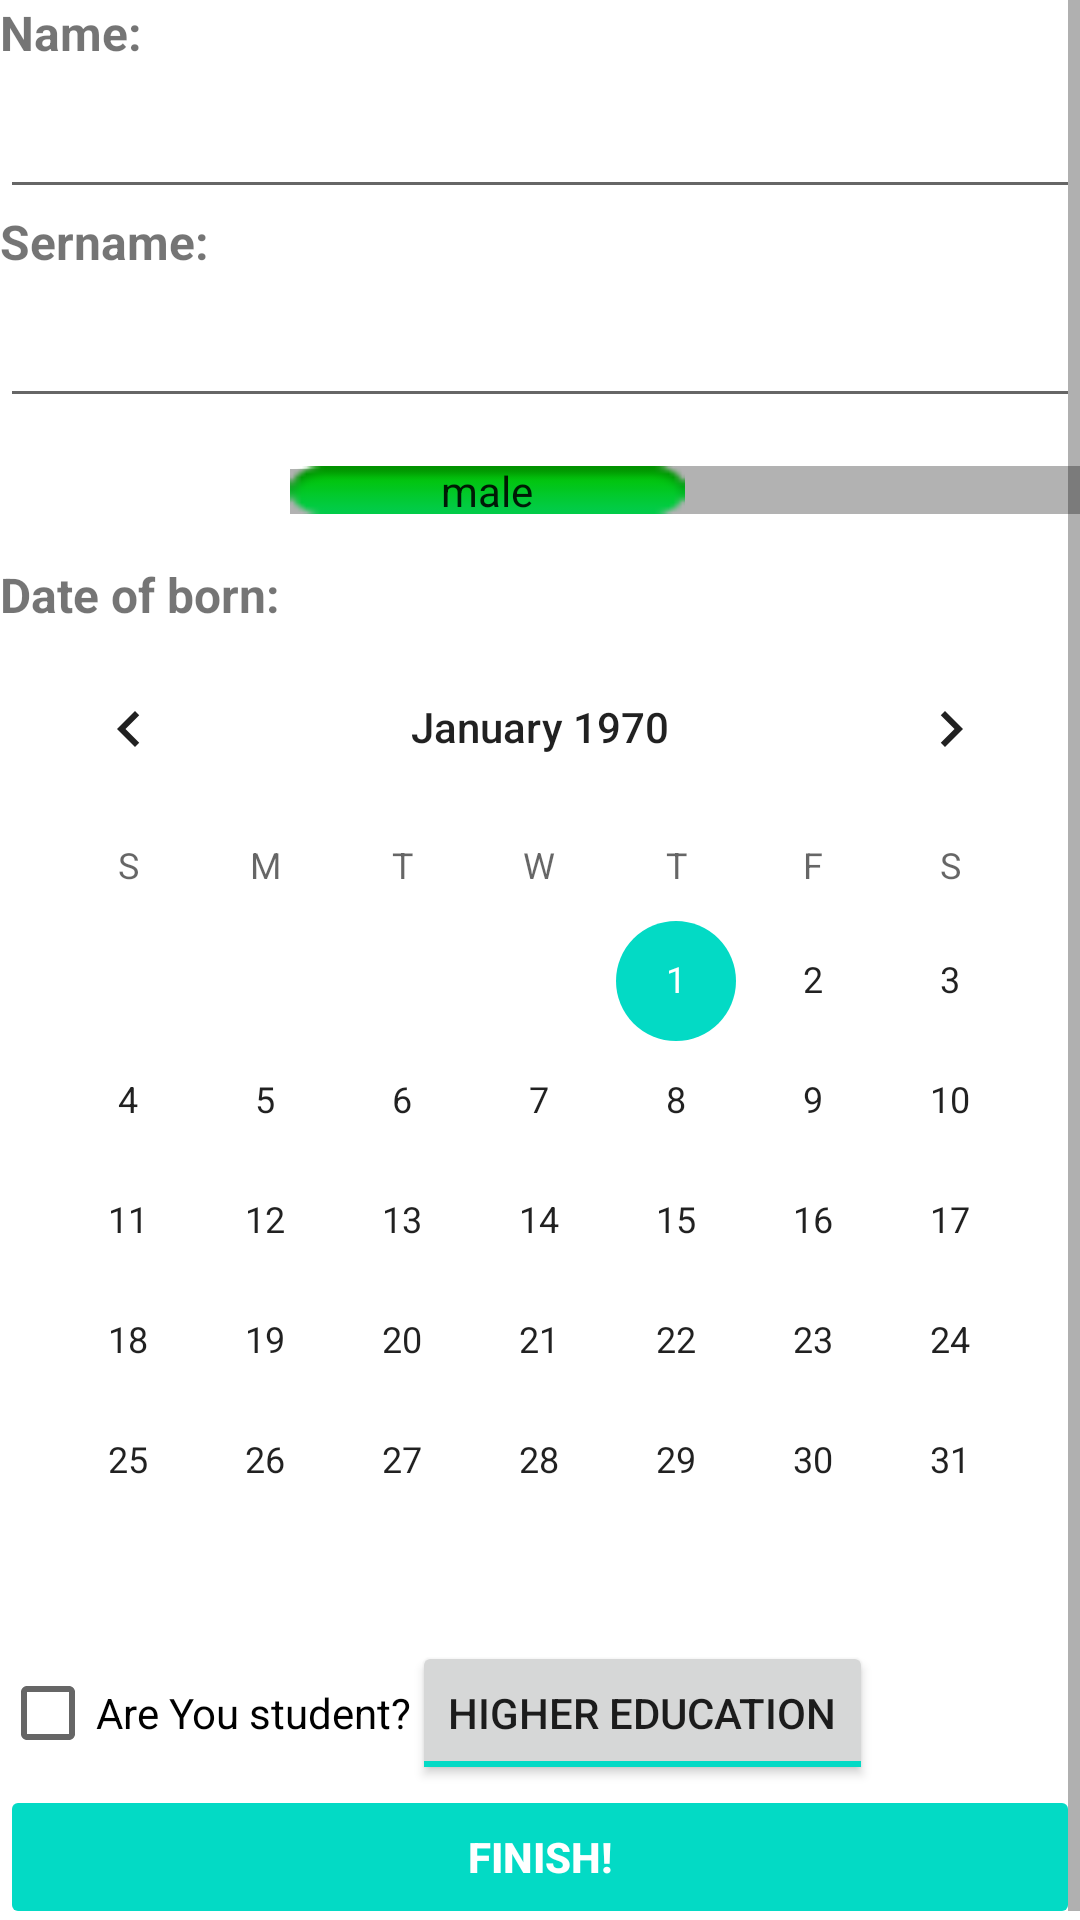

Reconstruct the res/layout file that produces this screen, plus the resources it refers to.
<!-- AndroidManifest.xml: application theme Theme.FirstApp -->
<!-- res/layout/activity_main.xml -->
<?xml version="1.0" encoding="utf-8"?>
<androidx.constraintlayout.widget.ConstraintLayout xmlns:android="http://schemas.android.com/apk/res/android"
    xmlns:app="http://schemas.android.com/apk/res-auto"
    xmlns:tools="http://schemas.android.com/tools"
    android:layout_width="match_parent"
    android:layout_height="match_parent"
    android:backgroundTintMode="screen"
    tools:context=".MainActivity">

    <ScrollView
        android:layout_width="match_parent"
        android:layout_height="match_parent"
        tools:layout_editor_absoluteX="0dp"
        tools:layout_editor_absoluteY="27dp">

        <LinearLayout
            android:layout_width="match_parent"
            android:layout_height="wrap_content"
            android:orientation="vertical">

            <TextView
                android:id="@+id/lbl1"
                android:layout_width="match_parent"
                android:layout_height="wrap_content"
                android:labelFor="@id/name"
                android:text="Name:"
                android:textAlignment="viewStart"
                android:textEditSideNoPasteWindowLayout="?android:attr/textEditPasteWindowLayout"
                android:textSize="16sp"
                android:textStyle="bold" />

            <EditText
                android:id="@+id/name"
                android:layout_width="match_parent"
                android:layout_height="wrap_content"
                android:ems="10"
                android:inputType="textPersonName"
                android:minHeight="48dp" />

            <TextView
                android:id="@+id/lbl2"
                android:layout_width="match_parent"
                android:layout_height="wrap_content"
                android:labelFor="@id/sername"
                android:text="@string/sername"
                android:textAlignment="viewStart"
                android:textSize="16sp"
                android:textStyle="bold" />

            <EditText
                android:id="@+id/sername"
                android:layout_width="match_parent"
                android:layout_height="wrap_content"
                android:ems="10"
                android:inputType="textPersonName"
                android:minHeight="48dp" />


            <androidx.appcompat.widget.SwitchCompat
                android:id="@+id/sex"
                android:layout_width="match_parent"
                android:layout_height="wrap_content"
                android:layout_marginStart="50dp"
                android:checked="false"
                android:text=""
                android:textDirection="anyRtl"
                android:textOff="male"
                android:textOn="famel"
                android:textSize="16sp"
                android:thumb="@android:drawable/button_onoff_indicator_on"
                app:showText="true"
                app:thumbTextPadding="@android:dimen/app_icon_size"
                app:thumbTint="@color/teal_200"
                app:thumbTintMode="multiply"
                app:trackTintMode="src_over" />
            <TextView
                android:id="@+id/lbl3"
                android:layout_width="match_parent"
                android:layout_height="wrap_content"
                android:labelFor="@id/calendarView"
                android:text="Date of born:"
                android:textAlignment="viewStart"
                android:textSize="16sp"
                android:textStyle="bold" />

            <CalendarView
                android:id="@+id/calendarView"
                android:layout_width="match_parent"
                android:layout_height="wrap_content"
                android:clickable="true"
                android:focusable="auto"
                android:maxDate="12/31/2021"
                android:minDate="01/01/1950"
                android:nestedScrollingEnabled="true"
                android:scrollbarStyle="outsideOverlay"
                android:selectedDateVerticalBar="@color/purple_200" />

            <LinearLayout
                android:layout_width="match_parent"
                android:layout_height="match_parent"
                android:orientation="horizontal">

                <CheckBox
                    android:id="@+id/isStudent"
                    android:layout_width="wrap_content"
                    android:layout_height="match_parent"
                    android:text="Are You student?" />

                <ToggleButton
                    android:id="@+id/toggleButton"
                    android:layout_width="wrap_content"
                    android:layout_height="match_parent"
                    android:checked="true"
                    android:textOff="no"
                    android:textOn="higher education" />

            </LinearLayout>

            <Button
                android:id="@+id/finishBtn"
                style="@android:style/Widget.Material.Button.Colored"
                android:layout_width="match_parent"
                android:layout_height="wrap_content"
                android:layout_weight="1"
                android:stateListAnimator="@android:anim/fade_in"
                android:text="Finish!"
                android:textStyle="bold" />

        </LinearLayout>
    </ScrollView>
</androidx.constraintlayout.widget.ConstraintLayout>
<!-- resources referenced by this layout -->
<resources>
  <string name="sername">Sername:</string>
  <style name="Theme.FirstApp" parent="Theme.MaterialComponents.DayNight.DarkActionBar">
          
          <item name="colorPrimary">@color/purple_200</item>
          <item name="colorPrimaryVariant">@color/material_on_primary_emphasis_high_type</item>
          <item name="colorOnPrimary">@color/white</item>
          
          <item name="colorSecondary">@color/teal_200</item>
          <item name="colorSecondaryVariant">@color/teal_700</item>
          <item name="colorOnSecondary">@color/black</item>
          
          <item name="android:statusBarColor" tools:targetApi="l">?attr/colorPrimaryVariant</item>
          
      </style>
  <!-- not gathered from this repository: default colours our renderer supplied (Android Studio template values) -->
  <color name="purple_200">#FFBB86FC</color>
  <color name="teal_200">#FF03DAC5</color>
  <color name="teal_700">#FF018786</color>
  <color name="black">#FF000000</color>
  <color name="white">#FFFFFFFF</color>
</resources>
